Run: headless pygame with SDL's dummy video driver; simulated clock (each Clock.tick advances the game by its frame time, no real sleeping); random seed 0; keys injected as events and as key.get_pressed() state; no mouse input.
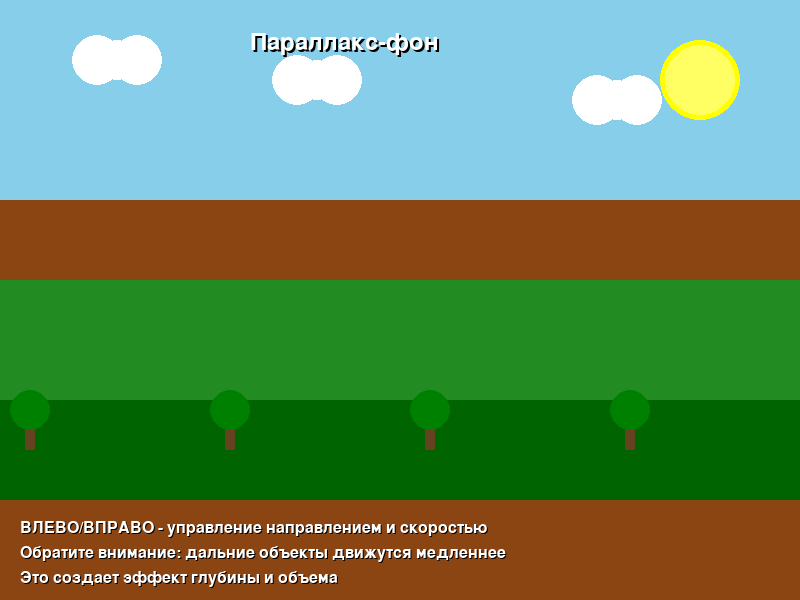
Frame 1 of 4 · flips 1–60 · no input
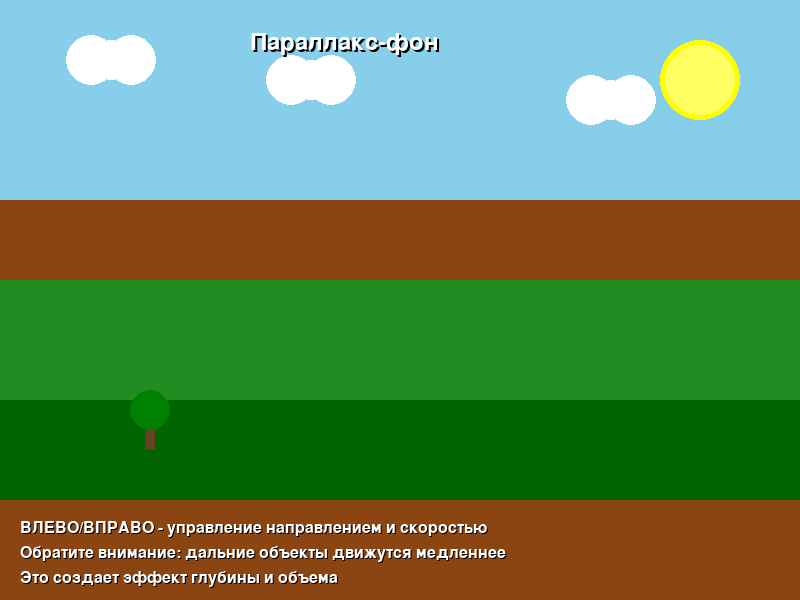
Frame 2 of 4 · flips 61–180 · tapped SPACE, RETURN · held RIGHT (→), D
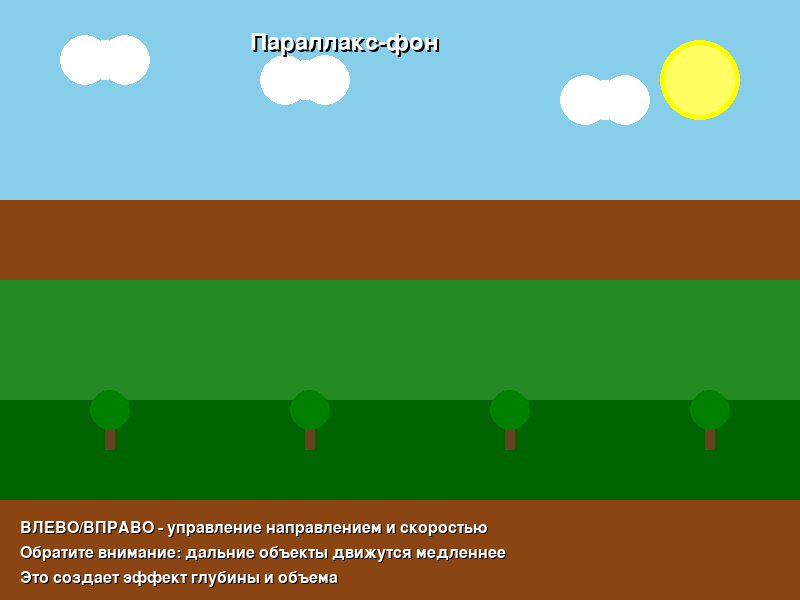
Frame 3 of 4 · flips 181–300 · held DOWN (↓), S
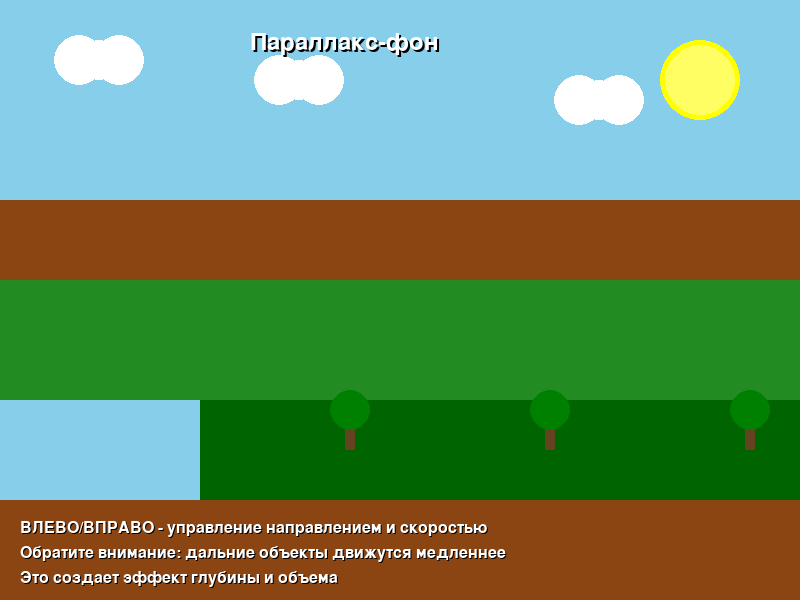
Frame 4 of 4 · flips 301–420 · held LEFT (←), A, UP (↑), W

The pygame program that drew these frames:

"""
Демонстрация параллакс-фона
Показывает эффект глубины через разную скорость движения слоев
"""

import pygame

# Инициализация
pygame.init()
screen = pygame.display.set_mode((800, 600))
pygame.display.set_caption("Параллакс-фон")
clock = pygame.time.Clock()

# Слои фона с разными скоростями
class BackgroundLayer:
    def __init__(self, color, speed, height, y_offset=0):
        self.color = color
        self.speed = speed
        self.height = height
        self.y_offset = y_offset
        self.x = 0
        self.width = 800
    
    def update(self):
        """Обновляет позицию слоя"""
        self.x -= self.speed
        # Зацикливание фона
        if self.x <= -self.width:
            self.x = 0
    
    def draw(self, screen):
        """Рисует слой фона"""
        # Рисуем основной слой
        pygame.draw.rect(screen, self.color, 
                        (self.x, self.y_offset, self.width, self.height))
        # Рисуем дублирующий слой для зацикливания
        pygame.draw.rect(screen, self.color, 
                        (self.x + self.width, self.y_offset, self.width, self.height))

# Создание слоев (от дальнего к ближнему)
layers = [
    # Небо (статичное)
    BackgroundLayer((135, 206, 235), 0, 200, 0),  # Голубое небо
    
    # Дальние горы (очень медленно)
    BackgroundLayer((139, 69, 19), 0.5, 100, 200),  # Коричневые горы
    
    # Средние холмы (медленно)
    BackgroundLayer((34, 139, 34), 1, 120, 280),  # Зеленые холмы
    
    # Ближний лес (средне)
    BackgroundLayer((0, 100, 0), 2, 100, 400),  # Темно-зеленый лес
    
    # Земля (быстро)
    BackgroundLayer((139, 69, 19), 3, 100, 500),  # Коричневая земля
]

# Объекты для украшения слоев
def draw_decorations():
    """Рисует дополнительные объекты на слоях"""
    # Солнце (статичное)
    pygame.draw.circle(screen, (255, 255, 0), (700, 80), 40)
    pygame.draw.circle(screen, (255, 255, 100), (700, 80), 35)
    
    # Облака (медленно движутся)
    cloud_offset = (pygame.time.get_ticks() // 100) % 1000
    for i, x in enumerate([100, 300, 600]):
        cloud_x = (x - cloud_offset * 0.3) % 900
        # Облако из кругов
        pygame.draw.circle(screen, (255, 255, 255), (int(cloud_x), 60 + i * 20), 25)
        pygame.draw.circle(screen, (255, 255, 255), (int(cloud_x + 20), 60 + i * 20), 20)
        pygame.draw.circle(screen, (255, 255, 255), (int(cloud_x + 40), 60 + i * 20), 25)

def draw_trees_on_layer(layer_x, y_pos):
    """
    Рисует деревья на слое
    Args:
        layer_x: смещение слоя
        y_pos: вертикальная позиция
    """
    tree_positions = [150, 350, 550, 750]
    for pos in tree_positions:
        tree_x = (pos + layer_x) % 1600  # Зацикливание с учетом двух экранов
        if 0 <= tree_x <= 800:  # Рисуем только видимые деревья
            # Ствол
            pygame.draw.rect(screen, (101, 67, 33), (tree_x - 5, y_pos, 10, 30))
            # Крона
            pygame.draw.circle(screen, (0, 128, 0), (tree_x, y_pos - 10), 20)

# Переменная для управления скоростью
global_speed_multiplier = 1.0

# Основной цикл
running = True
while running:
    # Обработка событий
    for event in pygame.event.get():
        if event.type == pygame.QUIT:
            running = False
    
    # Управление скоростью параллакса
    keys = pygame.key.get_pressed()
    if keys[pygame.K_LEFT]:
        global_speed_multiplier = -1.0  # Движение назад
    elif keys[pygame.K_RIGHT]:
        global_speed_multiplier = 2.0   # Быстрое движение вперед
    else:
        global_speed_multiplier = 1.0   # Обычная скорость
    
    # Обновление всех слоев
    for layer in layers:
        original_speed = layer.speed
        layer.speed = original_speed * global_speed_multiplier
        layer.update()
        layer.speed = original_speed  # Возвращаем исходную скорость
    
    # Отрисовка
    screen.fill((135, 206, 235))  # Базовый цвет неба
    
    # Рисуем все слои по порядку
    for i, layer in enumerate(layers):
        layer.draw(screen)
        
        # Добавляем деревья на лесной слой
        if i == 3:  # Лесной слой
            draw_trees_on_layer(layer.x, layer.y_offset + 20)
    
    # Рисуем украшения
    draw_decorations()
    
    # Интерфейс
    font = pygame.font.Font(None, 36)
    title = font.render("Параллакс-фон", True, (255, 255, 255))
    title_shadow = font.render("Параллакс-фон", True, (0, 0, 0))
    screen.blit(title_shadow, (252, 32))
    screen.blit(title, (250, 30))
    
    # Инструкции
    instruction_font = pygame.font.Font(None, 24)
    instructions = [
        "ВЛЕВО/ВПРАВО - управление направлением и скоростью",
        "Обратите внимание: дальние объекты движутся медленнее",
        "Это создает эффект глубины и объема"
    ]
    
    for i, instruction in enumerate(instructions):
        text = instruction_font.render(instruction, True, (255, 255, 255))
        text_shadow = instruction_font.render(instruction, True, (0, 0, 0))
        screen.blit(text_shadow, (21, 521 + i * 25))
        screen.blit(text, (20, 520 + i * 25))
    
    pygame.display.flip()
    clock.tick(60)

pygame.quit() 
